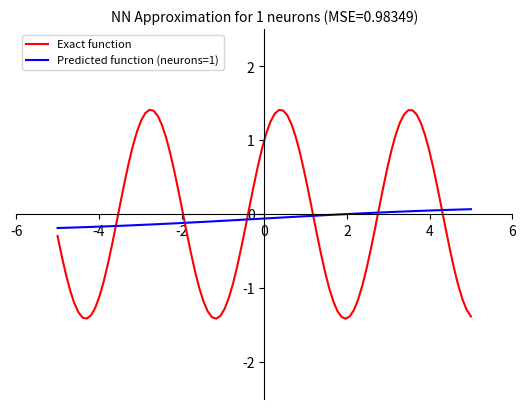

Write the Python code that produced this figure.
#!/usr/bin/env python3
# -*- coding: utf-8 -*-
"""
Created on Mon Nov  8 16:51:50 2021

[redacted]
Kodu tego mogą używać moi studenci na ćwiczeniach
z przedmiotu Wstęp do Sztucznej Inteligencji.
Kod ten powstał aby przyspieszyć i ułatwić pracę studentów,
aby mogli skupić się na algorytmach sztucznej inteligencji.
Kod nie jest wzorem dobrej jakości programowania w Pythonie,
nie jest również wzorem programowania obiektowego, może zawierać błędy.

Nie ma obowiązku używania tego kodu.
"""

import numpy as np
import matplotlib.pyplot as plt

# ToDo tu prosze podac pierwsze cyfry numerow indeksow
p = [3, 3]

L_BOUND = -5
U_BOUND = 5
NEURONS = 1


def q(x):
    return np.sin(x * np.sqrt(p[0] + 1)) + np.cos(x * np.sqrt(p[1] + 1))


x = np.linspace(L_BOUND, U_BOUND, 100)
y = q(x)

np.random.seed(1)


# f logistyczna jako przykład sigmoidalej
def sigmoid(x):
    return 1 / (1 + np.exp(-x))


# pochodna fun. 'sigmoid'
def d_sigmoid(x):
    s = 1 / (1 + np.exp(-x))
    return s * (1 - s)


# f. straty
def nloss(y_out, y):
    return (y_out - y) ** 2


# pochodna f. straty
def d_nloss(y_out, y):
    return 2 * (y_out - y)


class DlNet:
    def __init__(self, x, y, neurons=9):
        self.x = x
        self.y = y
        self.y_out = 0

        self.HIDDEN_L_SIZE = neurons
        self.LR = 0.003

        # CHANGED

        self.weights = np.random.randn(self.HIDDEN_L_SIZE, 1) * 0.1
        self.biases = np.zeros((self.HIDDEN_L_SIZE, 1))
        self.weights_out = np.random.randn(self.HIDDEN_L_SIZE) * 0.1
        self.biases_out = 0.0

        # END

    def forward(self, x):
        # CHANGED
        x = np.array([[x]])
        self.argument = np.dot(self.weights, x) + self.biases
        self.value = sigmoid(self.argument)

        self.y_out = np.dot(self.weights_out, self.value) + self.biases_out
        return self.y_out.item()
        # END

    def predict(self, x):
        # CHANGED
        return self.forward(x)
        # END

    def backward(self, x, y):
        # CHANGED
        gradient = d_nloss(self.y_out, y)

        dWeights_out = gradient * self.value
        dBiases_out = gradient

        dBiases = (gradient * self.weights_out).reshape(-1, 1) * d_sigmoid(self.argument)
        dWeights = dBiases * x

        self.weights_out -= self.LR * dWeights_out.flatten()
        self.biases_out -= self.LR * dBiases_out
        self.weights -= self.LR * dWeights
        self.biases -= self.LR * dBiases
        # END

    def train(self, x_set, y_set, iters):
        # CHANGED
        for i in range(1, iters + 1):
            loss_sum = 0
            for x, y in zip(x_set, y_set):
                self.forward(x)
                loss_sum += nloss(self.y_out, y)
                self.backward(x, y)
            if i % 100 == 0:
                print(i)
        # END


def mse(y, yh):
    return np.mean((y - yh) ** 2)



nn = DlNet(x, y, neurons=NEURONS)
nn.train(x, y, 100)

yh = [nn.predict(point) for point in x]

mse_val = mse(y, yh)
print(mse_val)



fig = plt.figure()
ax = fig.add_subplot(1, 1, 1)
ax.spines['left'].set_position('center')
ax.spines['bottom'].set_position('zero')
ax.spines['right'].set_color('none')
ax.spines['top'].set_color('none')
ax.xaxis.set_ticks_position('bottom')
ax.yaxis.set_ticks_position('left')

plt.plot(x, y, 'r', label='Exact function')
plt.plot(x, yh, 'b', label=f'Predicted function (neurons={NEURONS})')
plt.legend(loc='upper left', fontsize = 8)
plt.xlim(L_BOUND-1, U_BOUND+1)
plt.ylim(-2.5, 2.5)

plt.title(f"NN Approximation for {NEURONS} neurons (MSE={mse_val:.5f})", fontsize=10)

plt.savefig('plot.png')
plt.show()
